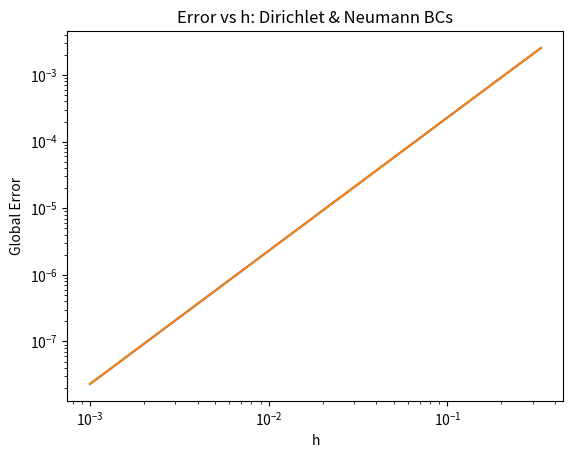

Reproduce this figure in Python.
"""
This module consists of abstractions for solving a simple linear second order differential equation of the form
f(x) = u''(x). The methods implemented are based on the discussion in Finite Difference Methods for Ordinary and Partial
Differential Equations by Randall Leveque, sections 2.1-2.10.
"""

import math

from enum import Enum
from functools import partial, cached_property

import matplotlib.pyplot as plt
import numpy as np

class BCType(Enum):
    """ An enum value representing either a Dirichlet boundary condition
        or a Neumann boundary condition
    """

    DIRICHLET = 1
    NEUMANN = 2


class BoundaryCondition:
    """ A BoundaryCondition object contains the information necessary to apply
        boundary conditions to the solution of the PDE -- namely, the boundary type,
        which must be one of BCType.DIRICHLET or BCType.NEUMANN, and the value of
        u(gamma) or u'(gamma) at the boundary where gamma is the boundary point and
        u is the solution of the PDE.
    """

    def __init__(self, boundary_type, value):
        expected_boundary_types = [BCType.DIRICHLET, BCType.NEUMANN]

        if boundary_type not in expected_boundary_types:
            error_str = "The boundary_type must be one of {expected_boundary_types}, got {boundary_type} instead."
            raise Exception(error_str)

        self.boundary_type = boundary_type
        self.value = value

    def __repr__(self):
        return f"<BoundaryCondition {self.boundary_type} value:{self.value}>"

class SimpleSecondOrderODE:

    def __init__(self, f, h=0.1,
                 alpha=0, beta=50,
                 lower_bound=0, upper_bound=1,
                 actual=None
    ):
        """ Initialize a SimpleSecondOrderODE object. Given a source function
            f, transforms the problem into a linear equation AU = F where F = f(X)
            for a discretized domain X, and exposes methods for solving for U and
            analyzing errors given a known analytic solution (actual).

            Supports Neumann and Dirichlet boundary conditions
        """
        self.h = h
        self.f = f
        self.alpha = self.normalize_boundary_condition(alpha)
        self.beta = self.normalize_boundary_condition(beta)
        self.lower_bound = lower_bound
        self.upper_bound = upper_bound
        self.actual = actual
        self.test_hs = [1/1000, 1/500, 1/320, 1/250, 1/125, 1/100, 1/50, 1/30, 1/25, 1/20, 1/10, 1/5, 1/3]


    @staticmethod
    def normalize_boundary_condition(boundary_value):
        if isinstance(boundary_value, BoundaryCondition):
            return boundary_value
        elif isinstance(boundary_value, (complex, float, int)):
            return BoundaryCondition(BCType.DIRICHLET, boundary_value)
        raise Exception("boundary_value must be either a BoundaryCondition object or a numeric type")


    @property
    def coef(self):
        """ A constant representing the value 1/h^2
        """
        return 1/self.h**2


    @property
    def mesh(self):
        """ Create an evenly spaced mesh of points representing the discretized
            domain of our problem
        """
        return np.linspace(
            self.lower_bound,
            self.upper_bound + self.h,
            self.rows,
            endpoint=False
        )

    def apply_boundary_conditions_f(self, F):
        F[0] = self.alpha.value
        F[-1] = self.beta.value
        return F

    @property
    def F(self):
        """ Given an ODE/PDE AU = F, return the source term F
        """
        F = np.apply_along_axis(self.f, 0, self.mesh)
        F = self.apply_boundary_conditions_f(F)
        return F


    @property
    def rows(self):
        """ Compute the number of rows in the tridiagonal Toeplitz matrix A.
            We coerce the result to be an integer using ceil instead of int because
            floating point error occasionally results in strange values otherwise.
            The result must be an integer because we will be passing it to `np.full`
            which expects integer arguments
        """
        return math.ceil((self.upper_bound - self.lower_bound) / self.h + 1)

    def apply_boundary_conditions_A(self, A):
        # Note that the last column of the penultimate row is 0 --
        # this will be corrected
        left_column = np.zeros(len(A))
        left_column[0] = 1
        right_column = np.zeros(len(A))
        right_column[-1] = 1
        A = np.column_stack((left_column, A, right_column))
        # After the np.column_stack call A looks like
        #
        # | 1 -2  1 0 ...  0 0 0 |
        # | 0  1 -2 1 ...  0 0 0 |
        # |    ...    ... ... ...|
        # | 0  0  0 0 ... 1 -2 1 |
        #
        # Create an array of zeros for the first and last rows
        boundary = np.zeros(len(A[0]))
        A = np.vstack(
            (
                boundary,
                A,
                boundary
            )
        )
        # Now we have:
        #
        # | 0  0  0 0 ... 0  0 0 |
        # | 1 -2  1 0 ...  0 0 0 |
        # | 0  1 -2 1 ...  0 0 0 |
        # |    ...    ... ... ...|
        # | 0  0  0 0 ... 1 -2 1 |
        # | 0  0  0 0 ... 0  0 0 |
        #
        # and so applying the boundary conditions to A is a matter of
        # modifying the first and last rows
        if self.alpha.boundary_type == BCType.DIRICHLET:
            # If we have a Dirichlet boundary, then simply set the first
            # elements of the first and last rows to h**2 since we'll be
            # multiplying by h**2 inverse as the last step of building A
            A[0][0] = self.h ** 2
        else:
            # If the BC is not Dirichlet, then it's Neumann, so we use a
            # second order accurate one-sided approximation to the first
            # derivative
            A[0][0] = -3*self.h/2
            A[0][1] = 2*self.h
            A[0][2] = -self.h/2

        if self.beta.boundary_type == BCType.DIRICHLET:
            A[-1][-1] = self.h**2
        else:
            # If the BC is not Dirichlet, then it's Neumann
            A[-1][-3] = 3*self.h/2
            A[-1][-2] = -2*self.h
            A[-1][-1] = self.h/2

        return A


    @property
    def A(self):
        """ Determine the tridiagonal Toeplitz matrix that determines our finite
            difference approximation to the second derivative by summing three diagonal
            matrices
        """
        A_ = np.diag(np.full(self.rows-3, 1), k=-1) + \
             np.diag(np.full(self.rows-2, -2), k=0) + \
             np.diag(np.full(self.rows-3, 1), k=1)

        A_ = self.apply_boundary_conditions_A(A_)
        return self.coef * A_


    def apply_actual(self):
        """ Apply the known solution to our mesh values
        """
        return np.apply_along_axis(self.actual, 0, self.mesh)


    def residuals(self):
        """ The signed difference between our approximation and the known solution
            Synonymous with the gte (global truncation error) method and likely more
            efficient
        """
        return self.A @ self.solution - self.F


    @property
    def solution(self):
        return self.solve()


    def solve(self):
        """ Solve an ODE/PDE in the form AU = F for U
        """
        return np.linalg.solve(self.A, self.F)


    def lte(self):
        """ A method returning the local truncation error as defined by Leveque,
            namely A*U_hat - F where A is our differential approximation operator,
            U_hat is a vector of known solutions, and F is our source function.
        """
        u_hat = self.apply_actual()
        AU_hat = self.A @ u_hat
        return AU_hat - self.F


    def gte(self):
        """ The global truncation error as defined by Leveque, namely
            -(A^{-1})T where T is the local truncation error. Synonymous
            with the residuals method (which is likely more performant).
        """
        return -(np.linalg.inv(self.A)) @ self.lte()


    @property
    def A_inv(self):
        """ Invert our differential approximation operator.
        """
        return np.linalg.inv(self.A)


    def check_stability(self):
        """ Implements a check of a handful of 2-norms corresponding to reasonable values
            of h as a quick check that they satisfy the following definition from Leveque:

            Given a finite difference method for a linear BVP, the method is stable
            if (A)^{-1} exists for all h sufficiently small, and if there is a constant C,
            independent of h, such that ||A^{-1}|| <= C for all h < h_0
        """
        norms = []
        prev = self.h
        for h in self.test_hs:
            self.h = h
            two_norm = np.linalg.norm(self.A_inv, 2)
            norms.append(two_norm)
        self.h = prev
        return norms


    def check_consistency(self):
        _2norms = []
        for h in self.test_hs:
            self.h = h
            lte = self.lte()
            _2norms.append(_2norm(eqn.h, lte))
        return _2norms


    def plot_approximation(self):
        plt.plot(self.mesh, self.apply_actual(), label="Analytic Solution")
        plt.plot(self.mesh, self.A @ self.solution, label="FD Approximation")
        plt.title("Approximate")
        plt.xlabel("x")
        plt.ylabel("U(x)")
        plt.legend()
        plt.show()

    def plot_h_vs_error(self, subtitle=""):
        errors = []
        for h in self.test_hs:
            eqn.h = h
            errors.append(_2norm(eqn.h, eqn.gte()))
        errors = (abs(np.array(errors)))
        hs = (self.test_hs)
        plt.loglog(hs, errors)
        plt.xlabel("h")
        plt.ylabel("Global Error")
        plt.title(f"Error vs h{'' if not subtitle else ': ' + subtitle}")
        plt.show()


def _2norm(h, vector):
    """ Implements the 2-norm as described by Leveque on page 17
    """
    return math.sqrt(h * sum(abs(vector)**2))


def rmse(actual, approximations):
    return (sum((approximations - actual) ** 2) / len(actual)) ** (1/2)


def l1_norm(actual, reference):
    return (1/len(actual)) * sum(abs(actual - reference))


def infinity_norm(actual, reference):
    return max(abs(actual - reference))


if __name__ == '__main__':
    # Function representing choice of f(x) (as in the steady-state PDE u''(x) = f(x))
    f = lambda x: x ** 3
    # Function representing an analytic solution for u of the equation u'' = f(x)
    u = lambda x: (1/20)*x*(x ** 4 + 399)
    eqn = SimpleSecondOrderODE(
        f,
        h=0.1,
        lower_bound=0,
        upper_bound=1,
        actual=u,
        alpha=0,
        beta=20
    )

    # Note that to pass a Dirichlet BC, you can pass either a number directly as above or
    # a BoundaryCondition object with BCType.DIRICHLET
    alpha_ = BoundaryCondition(BCType.DIRICHLET, 0)
    beta_ = BoundaryCondition(BCType.NEUMANN, 20)
    u_ = lambda x: (1/20)*x*(x ** 4 + 395)
    eqn_ = SimpleSecondOrderODE(
        f,
        h=0.1,
        lower_bound=0,
        upper_bound=1,
        actual=u_,
        alpha=alpha_,
        beta=beta_
    )

    eqn.plot_h_vs_error(subtitle="Dirichlet BCs")
    eqn_.plot_h_vs_error(subtitle="Dirichlet & Neumann BCs")

